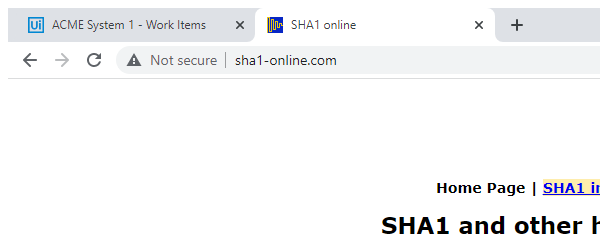
Task: This REframework project calculates the clinet secure hash key
Workflow: SHA1_ProcessHash

Step 1: Attach Browser - sha1 in window 'SHA1 online' (chrome.exe)

Step 2: type [in_HashFormula] into the text box (no picture)

Step 3: click on the text box 'hash' (no picture)

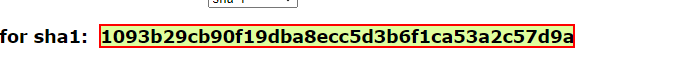
Step 4: get-text from the element
